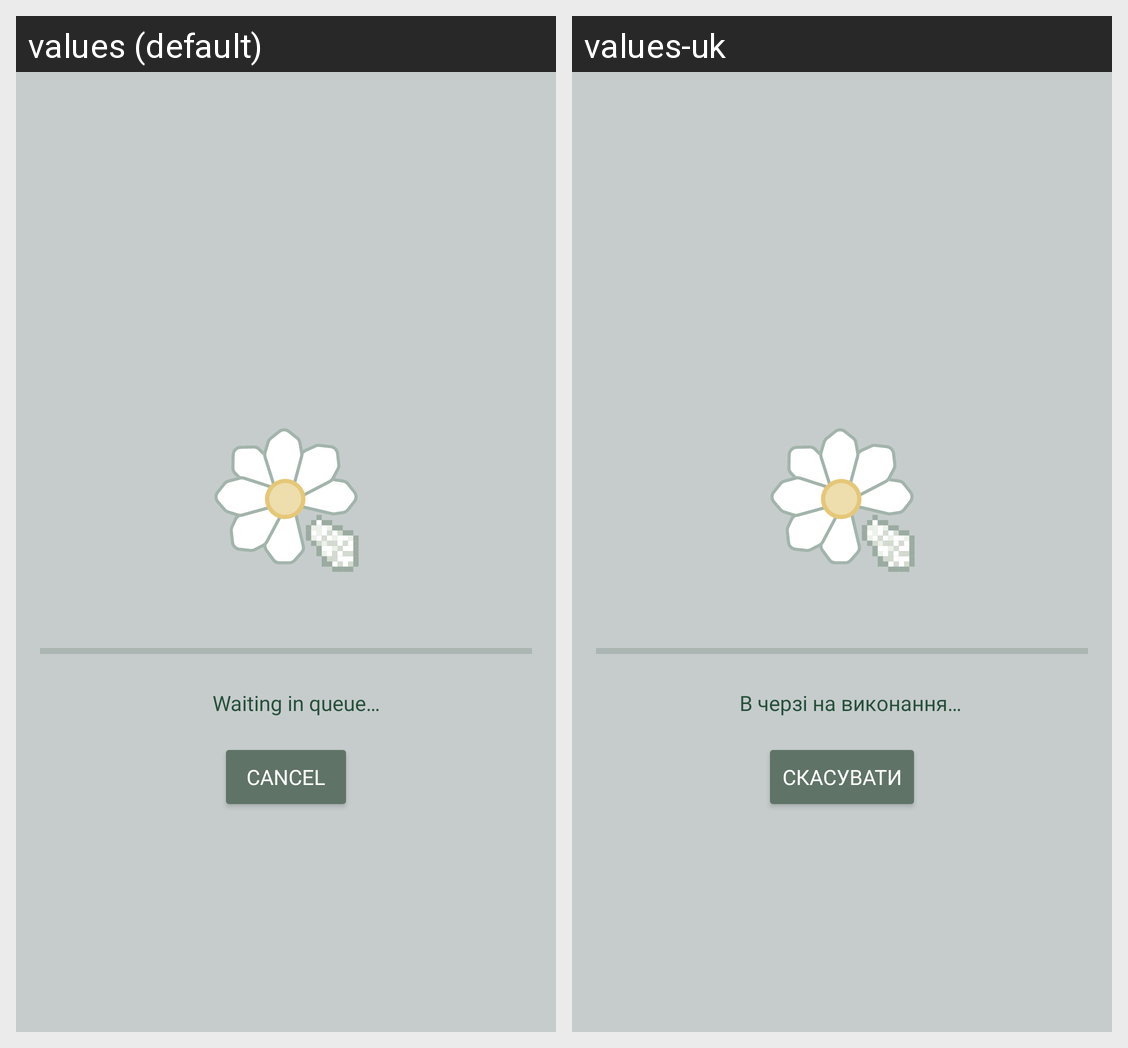

Locale-by-locale string values for the Android screen shown in this grid:
Android screen res/layout/activity_processing.xml rendered under 2 locales, left to right: values (default), values-uk. Device: Nexus 5 (rendered at 1080×1920; each locale shown at half size, 540×960, under a caption strip naming it); theme Theme.SuperResolutionApp.
Strings drawn on this screen, with the default value and each locale's value (text and hints the layout hard-codes, and strings that could not be matched under every locale, appear in the picture but are not listed):

processing_text
  values: Waiting in queue…
  values-uk: В черзі на виконання…

cancel
  values: Cancel
  values-uk: Скасувати
